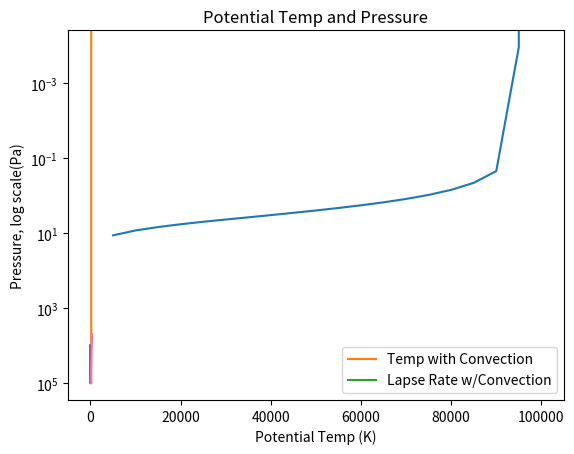

The script that saved this image:

import numpy as np
import matplotlib.pyplot as plt

surfaceP = 100000  # Pa
delta_p = 5000  # Pa

p_layer = np.zeros(21)  # 22 pressure interfaces range(0, 100000, 5000)

for P in range(0, 21):
    p_layer[P] = (surfaceP - delta_p * P)

S_0 = 1360
alpha_p = 0.3
sigma = 5.67e-8
g = 9.8  # m/s^2
c_p = 1004  # J/kg*K
R_d = 287  # J/K*kg
#lapse_crit = 6.5  # delta degrees per km
lapse_dry = 9.8  # delta degrees per km
L = 2.5e6  # J/kg
c_w = 4218  # J/Kkg
rho_w = 1000  # kg/ m3
h_5 = 5  # 5 meters
rho_sh = 1.25  # kg / m3
V = 10  # m / s
C_e = 8e-3

emissivity_lw = [1, 0.3, 0.3, 0.3, 0.3, 0.2, 0.2, 0.2, 0.2, 0.2, 0.2, 0.2, 0.2, 0.1, 0.1, 0.1, 0.1, 0.1, 0.1, 0.1, 0.1]
emissivity_sw = [1, 0, 0, 0, 0, 0, 0, 0, 0, 0, 0, 0, 0, 0, 0, 0.0015625, 0.003125, 0.00625, 0.0125, 0.025, 0.05]

Temp_time = np.zeros((26280, 21))
Temp_time[0][:] = 50
longwave_up = np.zeros((26280, 21))
longwave_down = np.zeros((26280, 21))
shortwave = np.zeros((26280, 21))
delta_q = np.zeros((26280, 21))
adjust_layer = np.zeros((26280, 21))
adjust_upperlayer = np.zeros((26280, 20))
layer_height = np.zeros((26280, 20))
midpoint = np.zeros((26280, 20))
delta_z = np.zeros((26280, 19))
lapse_crit = np.zeros((26280, 19))
dq_star = np.zeros((26280, 21))
temp_changes = np.zeros((26280, 21))
temp_at_layers = np.zeros((26280, 20))
SH = np.zeros(26280)

for time in range(0, 26279, 1):
    for temp_calc in range(19):
        temp_changes[time][temp_calc] = (temp_at_layers[time][temp_calc] - temp_at_layers[time][temp_calc + 1])
    # longwave up
    for layer_up in range(0, 21, 1):
        if layer_up == 0:  # this is now the base of the slab ocean
            through = 0
            emitted = sigma * Temp_time[time][layer_up] ** 4  # Wm^-2
            longwave_up[time][layer_up] = through + emitted
        elif layer_up == 1:
            through = (1 - emissivity_lw[layer_up]) * longwave_up[time][layer_up - 1]
            emitted = emissivity_lw[layer_up] * (sigma * Temp_time[time][layer_up] ** 4)
            longwave_up[time][layer_up] = through + emitted
        elif 2 <= layer_up <= 20:
            through = (1 - emissivity_lw[layer_up]) * longwave_up[time][layer_up - 1]
            emitted = emissivity_lw[layer_up] * (sigma * Temp_time[time][layer_up] ** 4)
            longwave_up[time][layer_up] = through + emitted
        else:
            print('layering up is not working')

    # longwave down
    for layer_down in range(20, -1, -1):
        if layer_down == 20:
            through = 0
            emitted = emissivity_lw[layer_down] * (sigma * Temp_time[time][layer_down] ** 4)
            longwave_down[time][layer_down] = through + emitted
            shortwave[time][layer_down] = emissivity_sw[layer_down] * S_0 / 4 * (1 - alpha_p)  # absorbed at L20
        elif 2 <= layer_down <= 19:
            through = (1 - emissivity_lw[layer_down]) * longwave_down[time][layer_down + 1]
            emitted = emissivity_lw[layer_down] * sigma * Temp_time[time][layer_down] ** 4
            longwave_down[time][layer_down] = through + emitted
            shortwave[time][layer_down] = (S_0 / 4 * (1 - alpha_p) - np.sum(shortwave[time][layer_down + 1:21])) * emissivity_sw[layer_down]
        elif layer_down == 1:  # top of slab for longwave/shortwave down
            through = (1 - emissivity_lw[layer_down]) * longwave_down[time][layer_down + 1]
            emitted = emissivity_lw[layer_down] * sigma * Temp_time[time][layer_down] ** 4
            longwave_down[time][layer_down] = through + emitted
            shortwave[time][layer_down] = (S_0 / 4 * (1 - alpha_p) - np.sum(shortwave[time][layer_down + 1:21])) * emissivity_sw[layer_down]
        elif layer_down == 0:
            through = (1 - emissivity_lw[layer_down]) * longwave_down[time][layer_down + 1]
            emitted = 0
            longwave_down[time][layer_down] = through + emitted
            shortwave[time][layer_down] = (S_0 / 4 * (1 - alpha_p) - np.sum(shortwave[time][layer_down + 1:21])) * emissivity_sw[layer_down]
        else:
            print('layering down is not working')

    for layer in range(0, 21, 1):
        if layer == 20:
            difference_down = 0 - longwave_down[time][layer]
            difference_up = longwave_up[time][layer - 1] - longwave_up[time][layer]
            captured_shortwave = shortwave[time][layer]
            delta_q[time][layer] = difference_down + difference_up + captured_shortwave  # Wm^-2
        elif 2 <= layer <= 19:
            difference_down = longwave_down[time][layer + 1] - longwave_down[time][layer]
            difference_up = longwave_up[time][layer - 1] - longwave_up[time][layer]
            captured_shortwave = shortwave[time][layer]
            delta_q[time][layer] = difference_down + difference_up + captured_shortwave
        elif layer == 1:
            difference_down = longwave_down[time][layer + 1] - longwave_down[time][layer]
            difference_up = longwave_up[time][layer - 1] - longwave_up[time][layer]
            captured_shortwave = shortwave[time][layer]
            delta_q[time][layer] = difference_down + difference_up + captured_shortwave
        elif layer == 0:
            difference_down = longwave_down[time][layer + 1] - 0
            difference_up = 0 - longwave_up[time][0]
            captured_shortwave = shortwave[time][layer]  # S_0 / 4 * (1 - alpha_p)
            delta_q[time][layer] = difference_down + difference_up + captured_shortwave

    for temp_change in range(0, 21, 1):  # Since I am calculating temps at interfaces, what do I do with I=0
        if temp_change == 0:  # temp change of the slab ocean
            SH[time] = rho_sh * c_p * C_e * V * (Temp_time[time][0] - Temp_time[time][1])
            Temp_time[time + 1][temp_change] = Temp_time[time][temp_change] + (1 / (rho_w * h_5 * c_w)) * (-SH[time] + delta_q[time][temp_change]) * 3600
        elif temp_change == 1:
            SH[time] = rho_sh * c_p * C_e * V * (Temp_time[time][0] - Temp_time[time][1])
            Temp_time[time + 1][temp_change] = Temp_time[time][temp_change] + (1 / (rho_w * h_5 * c_w)) * (SH[time] + delta_q[time][temp_change]) * 3600
        elif 2 <= temp_change <= 20:  # temp change of the atmosphere/ interface = 0
            Temp_time[time + 1][temp_change] = Temp_time[time][temp_change] + (g / (delta_p * c_p)) * delta_q[time][temp_change] * 3600

    for actual in range(0, 20, 1):
        temp_at_layers[time + 1][actual] = (Temp_time[time+1][actual] + Temp_time[time+1][actual+1])/2

    for height in range(2, 20, 1):
        temporary = p_layer.copy()
        temporary[20] = 1
        layer_height[time][height] = (((R_d * Temp_time[time + 1][height]) / g) * np.log(temporary[height] / temporary[height + 1])) / 1000  # km
        midpoint[time][height] = (layer_height[time][height] / 2) / 1000 + np.sum(layer_height[time][:height])  # km

    for change in range(1, 19, 1):
        delta_z[time][change] = midpoint[time][change + 1] - midpoint[time][change]  # km

    for convection in range(1, 19, 1):
        temporary = p_layer.copy()
        temporary[20] = 1
        e_s_up = 0.6112*np.exp((17.67 * (Temp_time[time+1][convection+1] - 273.15))/((Temp_time[time+1][convection+1] - 273.15) + 243.5)) * 1000  # Pa
        e_s_lay = 0.6112*np.exp((17.67 * (Temp_time[time+1][convection] - 273.15))/((Temp_time[time+1][convection] - 273.15) + 243.5)) * 1000
        dq_star[time][convection] = ((0.622 * e_s_lay)/(temporary[convection] - e_s_lay)) - ((0.622 * e_s_up)/(temporary[convection] - e_s_up))
        alpha = (L * dq_star[time][convection]) / (c_p * (Temp_time[time + 1][convection] - Temp_time[time + 1][convection + 1]))
        lapse_crit[time][convection] = lapse_dry/(1+alpha)
        if ((Temp_time[time + 1][convection] - Temp_time[time + 1][convection + 1]) / delta_z[time][convection]) < lapse_crit[time][convection]:  # delta_z is the difference in height between midpoints
            adjust_layer[time][convection] = 0
            adjust_upperlayer[time][convection + 1] = 0

        elif ((Temp_time[time + 1][convection] - Temp_time[time + 1][convection + 1]) / delta_z[time][convection]) >= lapse_crit[time][convection]:
            adjust_upperlayer[time][convection + 1] = (Temp_time[time + 1][convection] + Temp_time[time + 1][convection + 1] - lapse_crit[time][convection] * delta_z[time][convection]) / 2
            adjust_layer[time][convection] = adjust_upperlayer[time][convection + 1] + lapse_crit[time][convection] * delta_z[time][convection]
            Temp_time[time+1][convection] = adjust_layer[time][convection]
            Temp_time[time+1][convection + 1] = adjust_upperlayer[time][convection + 1]
            temp_at_layers[time+1][convection] = adjust_layer[time][convection]
            temp_at_layers[time+1][convection+1] = adjust_upperlayer[time][convection + 1]











































    for actual in range(0, 20, 1):
        temp_at_layers[time + 1][actual] = (Temp_time[time+1][actual] + Temp_time[time+1][actual+1])/2

    for height in range(0, 19, 1):  # the slab ocean height doesn't change
        temporary = p_layer.copy()
        temporary[20] = 1
        layer_height[time][height+1] = (((R_d * Temp_time[time + 1][height+1]) / g) * np.log(temporary[height+1] / temporary[height + 2])) / 1000  # km
        midpoint[time][height+1] = (layer_height[time][height+1] / 2) / 1000 + np.sum(layer_height[time][:height+1])  # km leave radiation, longwave up, longwave down

    for change in range(0, 18, 1):  # change in height of each of the layers this doesn't apply to slab ocean?
        delta_z[time][change+1] = midpoint[time][change + 2] - midpoint[time][change+1]  # km

    for convection in range(0, 18, 1):  # convective adjustment from one layer up, changing esup,lay to convec +1,+2
        temporary = p_layer.copy()
        temporary[20] = 1
        e_s_up = 0.6112*np.exp((17.67 * (Temp_time[time+1][convection+2] - 273.15))/((Temp_time[time+1][convection+2] - 273.15) + 243.5)) * 1000  # Pa
        e_s_lay = 0.6112*np.exp((17.67 * (Temp_time[time+1][convection+1] - 273.15))/((Temp_time[time+1][convection+1] - 273.15) + 243.5)) * 1000
        dq_star[time][convection+1] = ((0.622 * e_s_lay)/(temporary[convection+1] - e_s_lay)) - ((0.622 * e_s_up)/(temporary[convection+2] - e_s_up))  # For layer=1-19
        alpha = (L * dq_star[time][convection+1]) / (c_p * (Temp_time[time + 1][convection+1] - Temp_time[time + 1][convection + 2]))
        lapse_crit[time][convection+1] = lapse_dry/(1+alpha)
        if ((Temp_time[time + 1][convection+1] - Temp_time[time + 1][convection + 2]) / delta_z[time][convection+1]) < lapse_crit[time][convection+1]:  # delta_z is the difference in height between midpoints
            adjust_layer[time][convection+1] = 0
            adjust_upperlayer[time][convection + 2] = 0

        elif ((Temp_time[time + 1][convection+1] - Temp_time[time + 1][convection + 2]) / delta_z[time][convection+1]) >= lapse_crit[time][convection+1]:
            adjust_upperlayer[time][convection + 2] = (Temp_time[time + 1][convection+1] + Temp_time[time + 1][convection + 2] - lapse_crit[time][convection+1] * delta_z[time][convection+1]) / 2
            adjust_layer[time][convection+1] = adjust_upperlayer[time][convection + 2] + lapse_crit[time][convection+1] * delta_z[time][convection+1]
            Temp_time[time+1][convection+1] = adjust_layer[time][convection+1]
            Temp_time[time+1][convection + 2] = adjust_upperlayer[time][convection + 2]
            temp_at_layers[time+1][convection+1] = adjust_layer[time][convection+1]
            temp_at_layers[time+1][convection+2] = adjust_upperlayer[time][convection + 2]



new_layer_height = np.zeros(20)
new_midpoint = np.zeros(20)
for height in range(0, 20, 1):
    temporary = p_layer.copy()
    temporary[20] = 1
    new_layer_height[height] = (((R_d * temp_at_layers[17471][height]) / g) * np.log(temporary[height] / temporary[height + 1])) / 1000  # km
    new_midpoint[height] = (new_layer_height[height] / 2) / 1000 + np.sum(new_layer_height[:height])  # km

new_delta_z = np.zeros(19)
for diff in range(19):
    new_delta_z[diff] = new_midpoint[diff + 1] - new_midpoint[diff]




# delta_z too large?

plt.plot(p_layer[:20], midpoint[17471])
plt.show()

strat_temp = [336.93376706, 319.48672169, 313.65003006, 307.46800462, 300.88884802, 295.18976712, 290.54842602, 285.67335107, 280.53508471, 275.09787867, 269.31770639, 263.13940603, 256.49244651, 251.24195937, 247.68451125, 244.45003439, 241.07938386, 238.08584361, 236.08643481, 236.39607759, 241.72042746]

plt.plot(Temp_time[26278], p_layer[:21], label='Temp with Convection')
#plt.plot(strat_temp, p_layer, label='Temp w/o Convection')
#plt.yscale('log')
plt.title('Temperature Profiles')
plt.ylabel('Pressure (Pa)')
plt.xlabel('Temp, K')
plt.legend()
plt.gca().invert_yaxis()
plt.show()

env_lapse_rate = []
for i in range(0, 19, 1):
    env_lapse_rate.append((Temp_time[17471][i] - Temp_time[17471][i + 1])/delta_z[17471][i])


plt.plot(env_lapse_rate, p_layer[:19], label='Lapse Rate w/Convection')
#plt.plot(strat_lapse, p_layer[:20], label='Lapse Rate w/o Convection')
plt.yscale('log')
plt.title('Lapse Rate')
plt.ylabel('Pressure, log scale (Pa)')
plt.xlabel('Temp, K')
plt.legend()
plt.gca().invert_yaxis()
plt.show()

adj_env_lapse = []
blehh_env_lapse = []
for i in range(0, 19, 1):
    adj_env_lapse.append((temp_at_layers[17471][i] - temp_at_layers[17471][i + 1])/delta_z[17471][i])
    blehh_env_lapse.append((Temp_time[17471][i] - Temp_time[17471][i + 1]) / delta_z[17471][i])

np.subtract(blehh_env_lapse, adj_env_lapse)

temp_changes[17471, :19]/delta_z[17471, :19]
plt.plot(temp_changes[17471, :19]/delta_z[17471], p_layer[:19])
plt.yscale('log')
plt.gca().invert_yaxis()
plt.show()


plt.plot(env_lapse_rate, p_layer[:19], label='6.5')
plt.plot(adj_env_lapse, p_layer[:19], label='adjusted')
plt.yscale('log')
plt.title('Fixed vs Adjusted')
plt.ylabel('Pressure, log scale (Pa)')
plt.xlabel('Temp, K')
#plt.legend()
plt.gca().invert_yaxis()
plt.show()


def theta(level):
    return Temp_time[17471][level] * (p_layer[0] / p_layer[level]) ** 0.286


potential_temp = []
for i in range(0, 20, 1):
    potential_temp.append(theta(i))

plt.plot(potential_temp, p_layer[0:20])
plt.title('Potential Temp and Pressure')
plt.ylabel('Pressure, log scale(Pa)')
plt.xlabel('Potential Temp (K)')
plt.gca().invert_yaxis()
# plt.yscale('log')
plt.plot()

array = np.array([2, 2, 2, 2, 2, 2])

for i in range(5):
    temp = array.copy()
    temp[3] = 3
    print(temp[i])





'''        e_s_up = 0.6112*np.exp((17.67 * (Temp_time[time+1][convection+1] - 273.15))/((Temp_time[time+1][convection+1] - 273.15) + 243.5)) * 1000  # Pa
        e_s_lay = 0.6112*np.exp((17.67 * (Temp_time[time+1][convection] - 273.15))/((Temp_time[time+1][convection] - 273.15) + 243.5)) * 1000
        dq_star[time][convection] = ((0.622 * e_s_lay)/(temporary[convection] - e_s_lay)) - ((0.622 * e_s_up)/(temporary[convection] - e_s_up))
        alpha = (L * dq_star[time][convection]) / (c_p * (Temp_time[time + 1][convection] - Temp_time[time + 1][convection + 1]))
        lapse_crit[time][convection] = lapse_dry/(1+alpha)
        if ((Temp_time[time + 1][convection] - Temp_time[time + 1][convection + 1]) / delta_z[time][convection]) < lapse_crit[time][convection]:  # delta_z is the difference in height between midpoints
            adjust_layer[time][convection] = 0
            adjust_upperlayer[time][convection + 1] = 0

        elif ((Temp_time[time + 1][convection] - Temp_time[time + 1][convection + 1]) / delta_z[time][convection]) >= lapse_crit[time][convection]:
            adjust_upperlayer[time][convection + 1] = (Temp_time[time + 1][convection] + Temp_time[time + 1][convection + 1] - lapse_crit[time][convection] * delta_z[time][convection]) / 2
            adjust_layer[time][convection] = adjust_upperlayer[time][convection + 1] + lapse_crit[time][convection] * delta_z[time][convection]
            Temp_time[time+1][convection] = adjust_layer[time][convection]
            Temp_time[time+1][convection + 1] = adjust_upperlayer[time][convection + 1]
            temp_at_layers[time+1][convection] = adjust_layer[time][convection]
            temp_at_layers[time+1][convection+1] = adjust_upperlayer[time][convection + 1]
'''


















